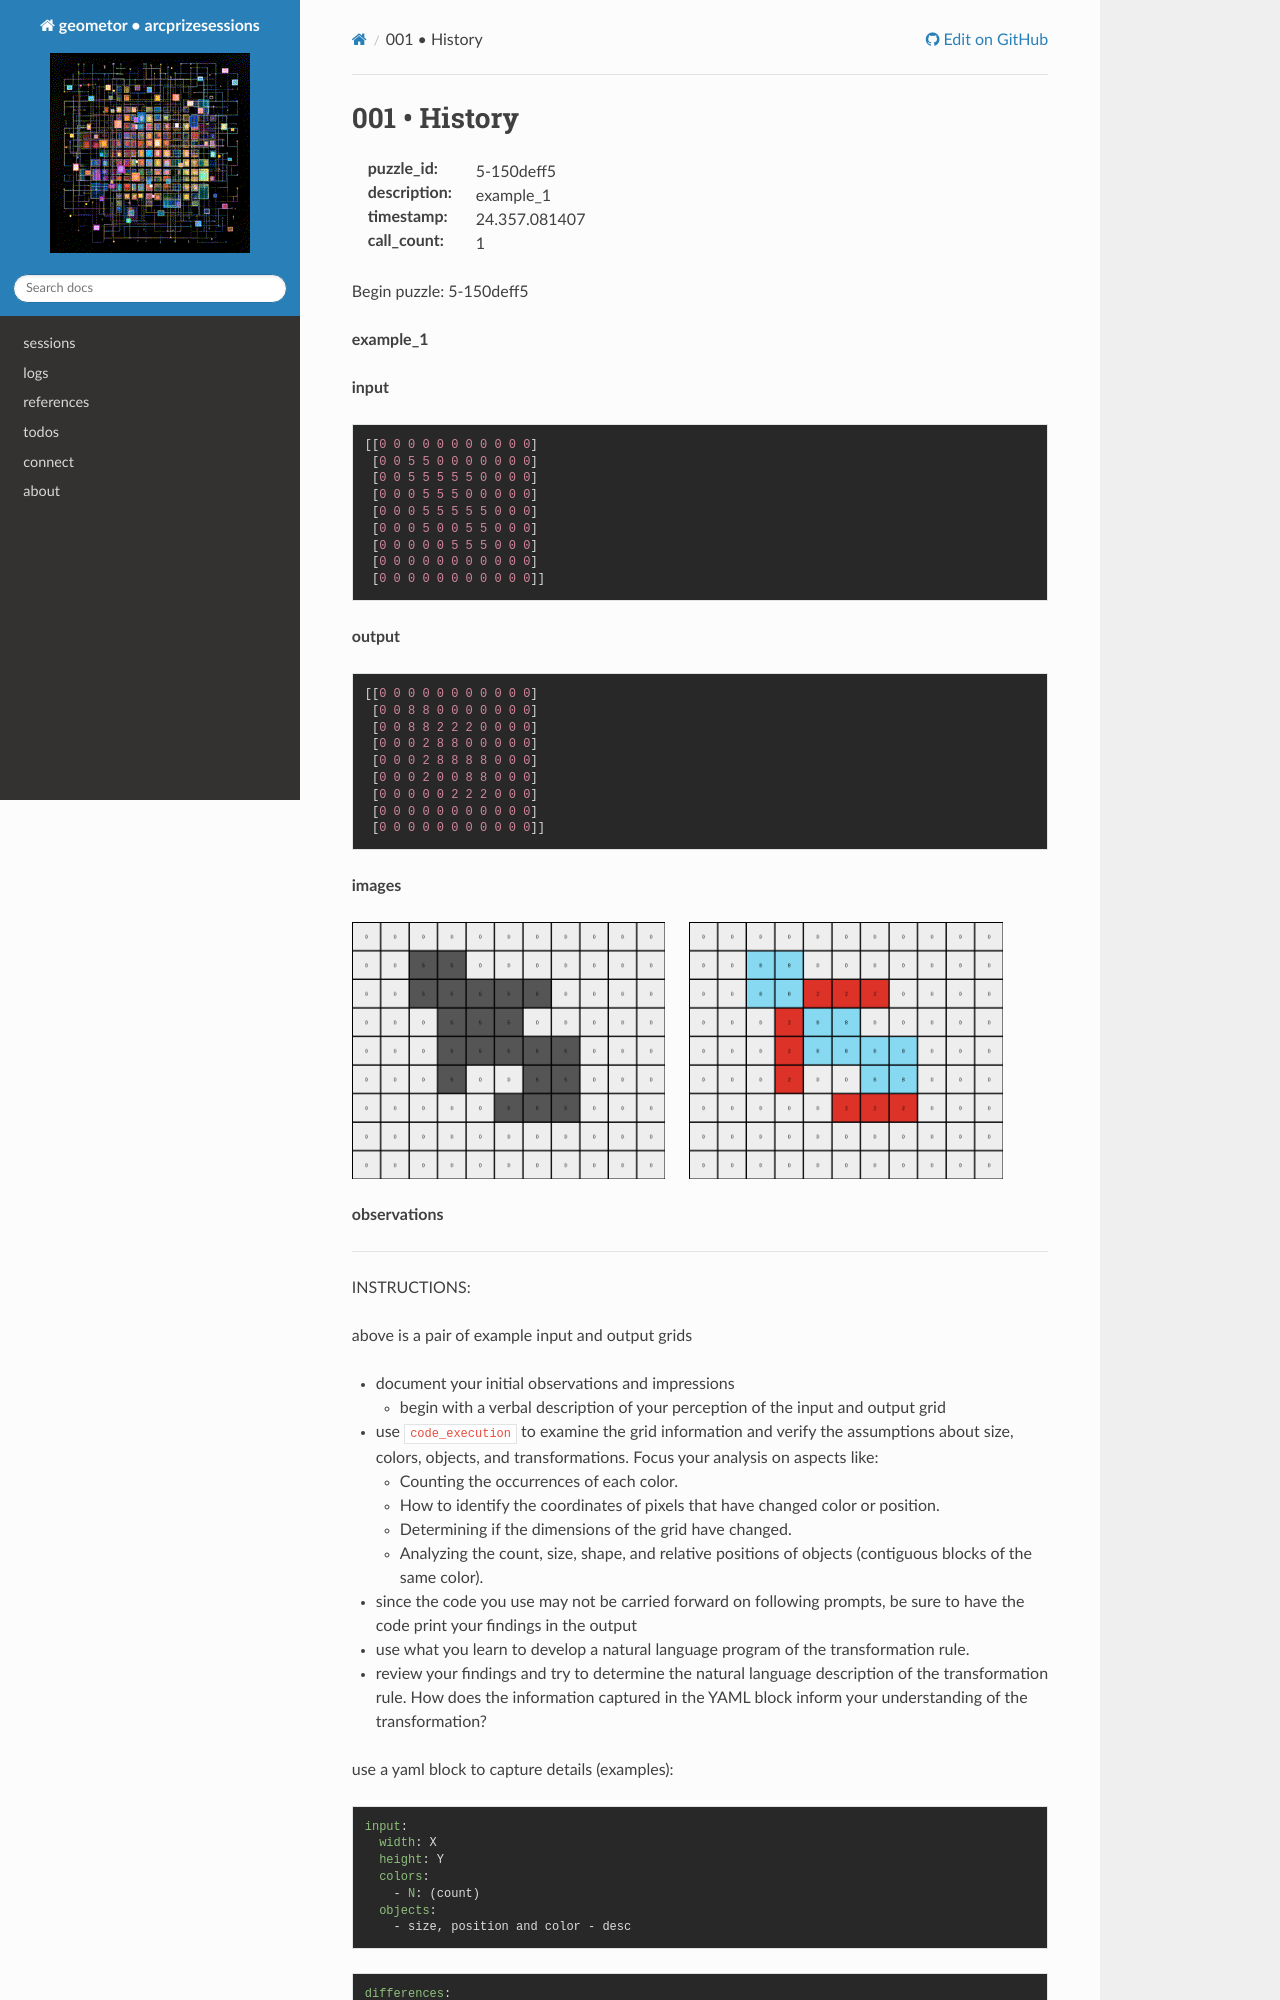

repository: geometor/arcprizesessions · page: sessions/24.357.081407/5-150deff5/001-history/index.html · generator: sphinx

001 • History
=============

:puzzle_id: 5-150deff5
:description: example_1
:timestamp: 24.357.081407
:call_count: 1






Begin puzzle: 5-150deff5






**example_1**

**input**

.. code-block::

   [[0 0 0 0 0 0 0 0 0 0 0]
    [0 0 5 5 0 0 0 0 0 0 0]
    [0 0 5 5 5 5 5 0 0 0 0]
    [0 0 0 5 5 5 0 0 0 0 0]
    [0 0 0 5 5 5 5 5 0 0 0]
    [0 0 0 5 0 0 5 5 0 0 0]
    [0 0 0 0 0 5 5 5 0 0 0]
    [0 0 0 0 0 0 0 0 0 0 0]
    [0 0 0 0 0 0 0 0 0 0 0]]

**output**

.. code-block::

   [[0 0 0 0 0 0 0 0 0 0 0]
    [0 0 8 8 0 0 0 0 0 0 0]
    [0 0 8 8 2 2 2 0 0 0 0]
    [0 0 0 2 8 8 0 0 0 0 0]
    [0 0 0 2 8 8 8 8 0 0 0]
    [0 0 0 2 0 0 8 8 0 0 0]
    [0 0 0 0 0 2 2 2 0 0 0]
    [0 0 0 0 0 0 0 0 0 0 0]
    [0 0 0 0 0 0 0 0 0 0 0]]

**images**





.. image:: _images/000-example_1_input.png
   :align: left
   :width: 45%




.. image:: _images/000-example_1_output.png
   :align: left
   :width: 45%





**observations**






====






INSTRUCTIONS:






above is a pair of example input and output grids 


* document your initial observations and impressions

  * begin with a verbal description of your perception of the input and output
    grid

* 
  use ``code_execution`` to examine the grid information and verify the
  assumptions about size, colors, objects, and transformations. Focus your
  analysis on aspects like:


  * Counting the occurrences of each color.
  * How to identify the coordinates of pixels that have changed color or position.
  * Determining if the dimensions of the grid have changed.
  * Analyzing the count, size, shape, and relative positions of objects (contiguous
    blocks of the same color).

* 
  since the code you use may not be carried forward on following prompts, be
  sure to have the code print your findings in the output

* use what you learn to develop a natural language program of the
  transformation rule.
* review your findings and try to determine the natural language description of
  the transformation rule. How does the information captured in the YAML block
  inform your understanding of the transformation?

use a yaml block to capture details (examples):

.. code-block:: yaml

   input:
     width: X
     height: Y
     colors:
       - N: (count)
     objects:
       - size, position and color - desc

.. code-block:: yaml

   differences:
     cells_changed: N
     colors_changed: desc
     transformation:
       - speculate on transformation rules
